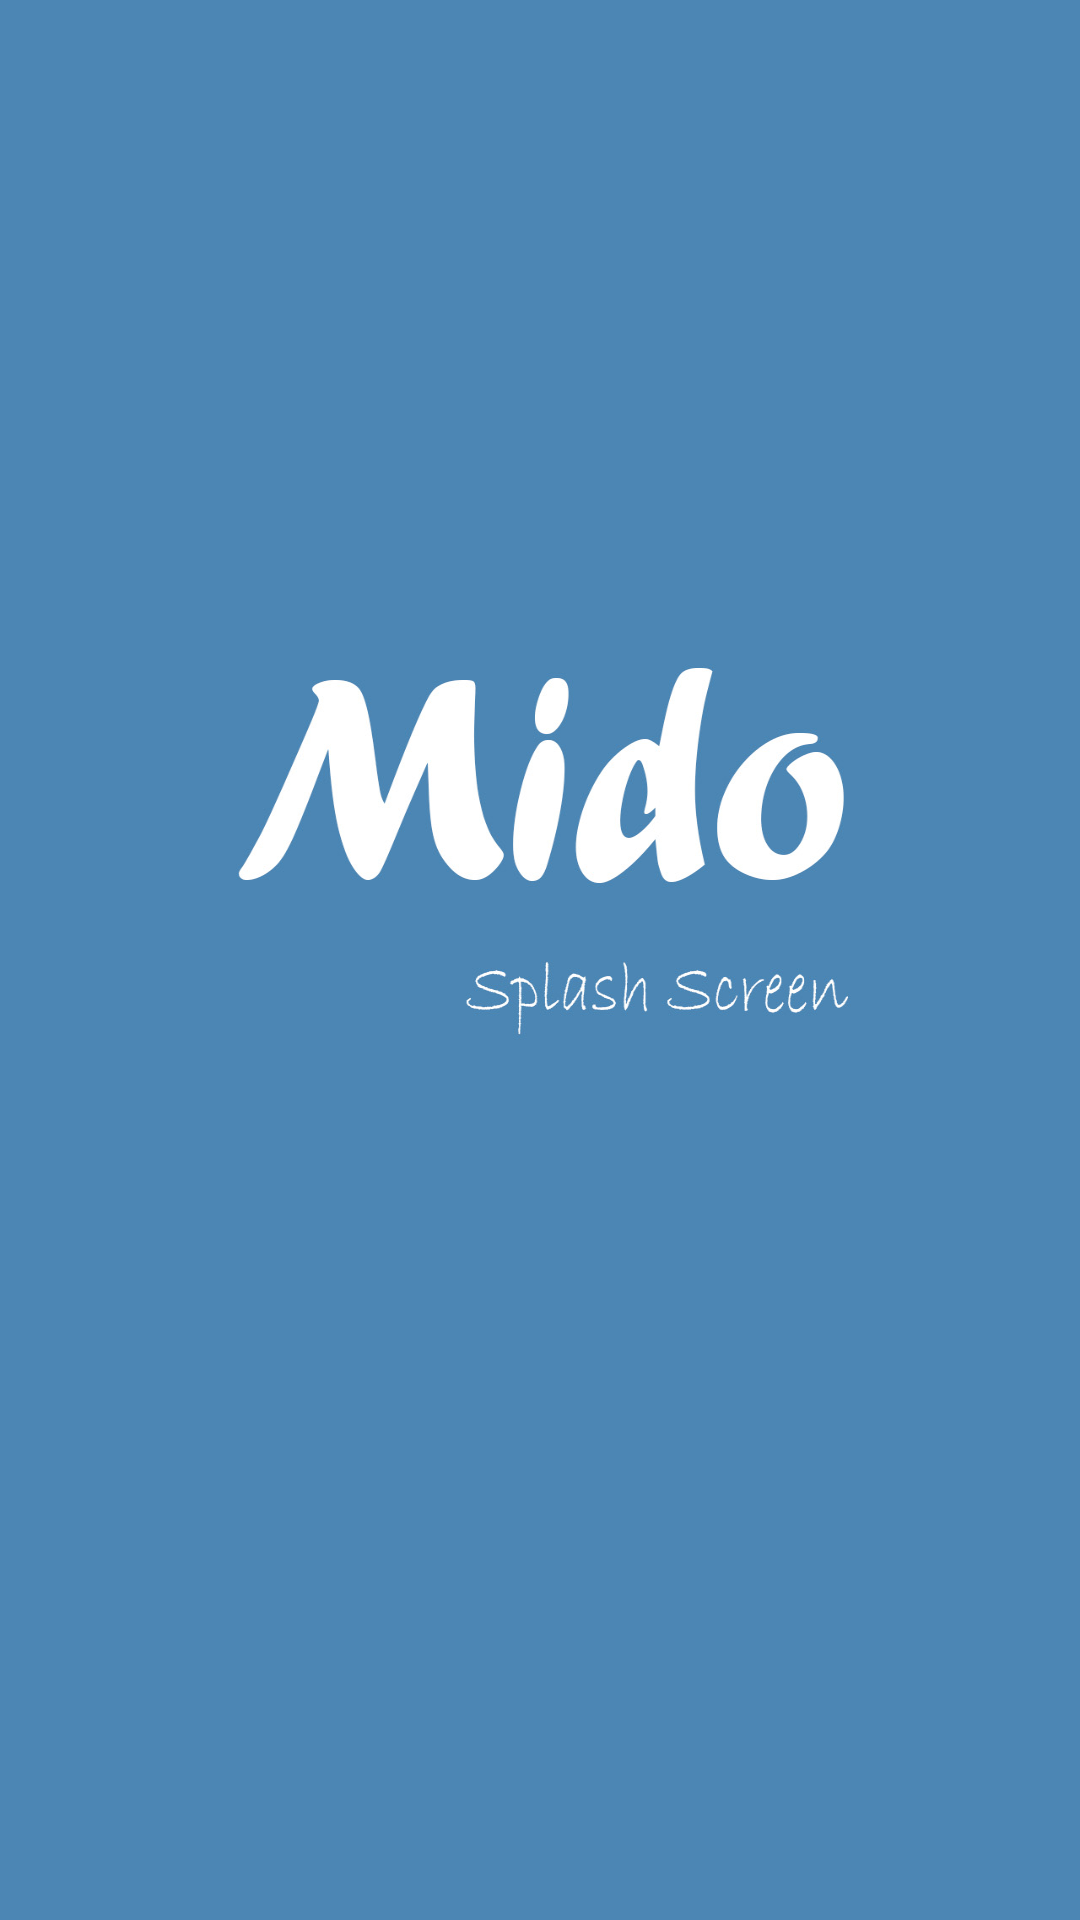

Write the Android layout XML for this screen, with the resource values it uses.
<!-- AndroidManifest.xml: application theme Theme.HappyPlaces -->
<!-- res/layout/activity_splash_screen.xml -->
<?xml version="1.0" encoding="utf-8"?>
<androidx.constraintlayout.widget.ConstraintLayout xmlns:android="http://schemas.android.com/apk/res/android"
    xmlns:app="http://schemas.android.com/apk/res-auto"
    xmlns:tools="http://schemas.android.com/tools"
    android:layout_width="match_parent"
    android:layout_height="match_parent"
    android:background="@drawable/splash_screen_happy_places"
    tools:context=".activities.SplashScreen">

</androidx.constraintlayout.widget.ConstraintLayout>
<!-- resources referenced by this layout -->
<resources>
  <!-- drawable splash_screen_happy_places: jpg bitmap (drawable, 125774 bytes) -->
  <style name="Theme.HappyPlaces" parent="Theme.MaterialComponents.DayNight.DarkActionBar">
          
          <item name="colorPrimary">@color/colorPrimary</item>
          <item name="colorPrimaryVariant">@color/colorPrimaryDark</item>
          <item name="colorOnPrimary">@color/colorAccent</item>
          
          <item name="colorSecondary">@color/teal_200</item>
          <item name="colorSecondaryVariant">@color/teal_700</item>
          <item name="colorOnSecondary">@color/black</item>
          
          <item name="android:statusBarColor" tools:targetApi="l">?attr/colorPrimaryVariant</item>
          
      </style>
  <color name="colorPrimary">#4b86b4</color>
  <color name="colorPrimaryDark">#2a4d69</color>
  <color name="colorAccent">#adcbe3</color>
  <color name="teal_200">#FF03DAC5</color>
  <color name="teal_700">#FF018786</color>
  <color name="black">#FF000000</color>
</resources>
